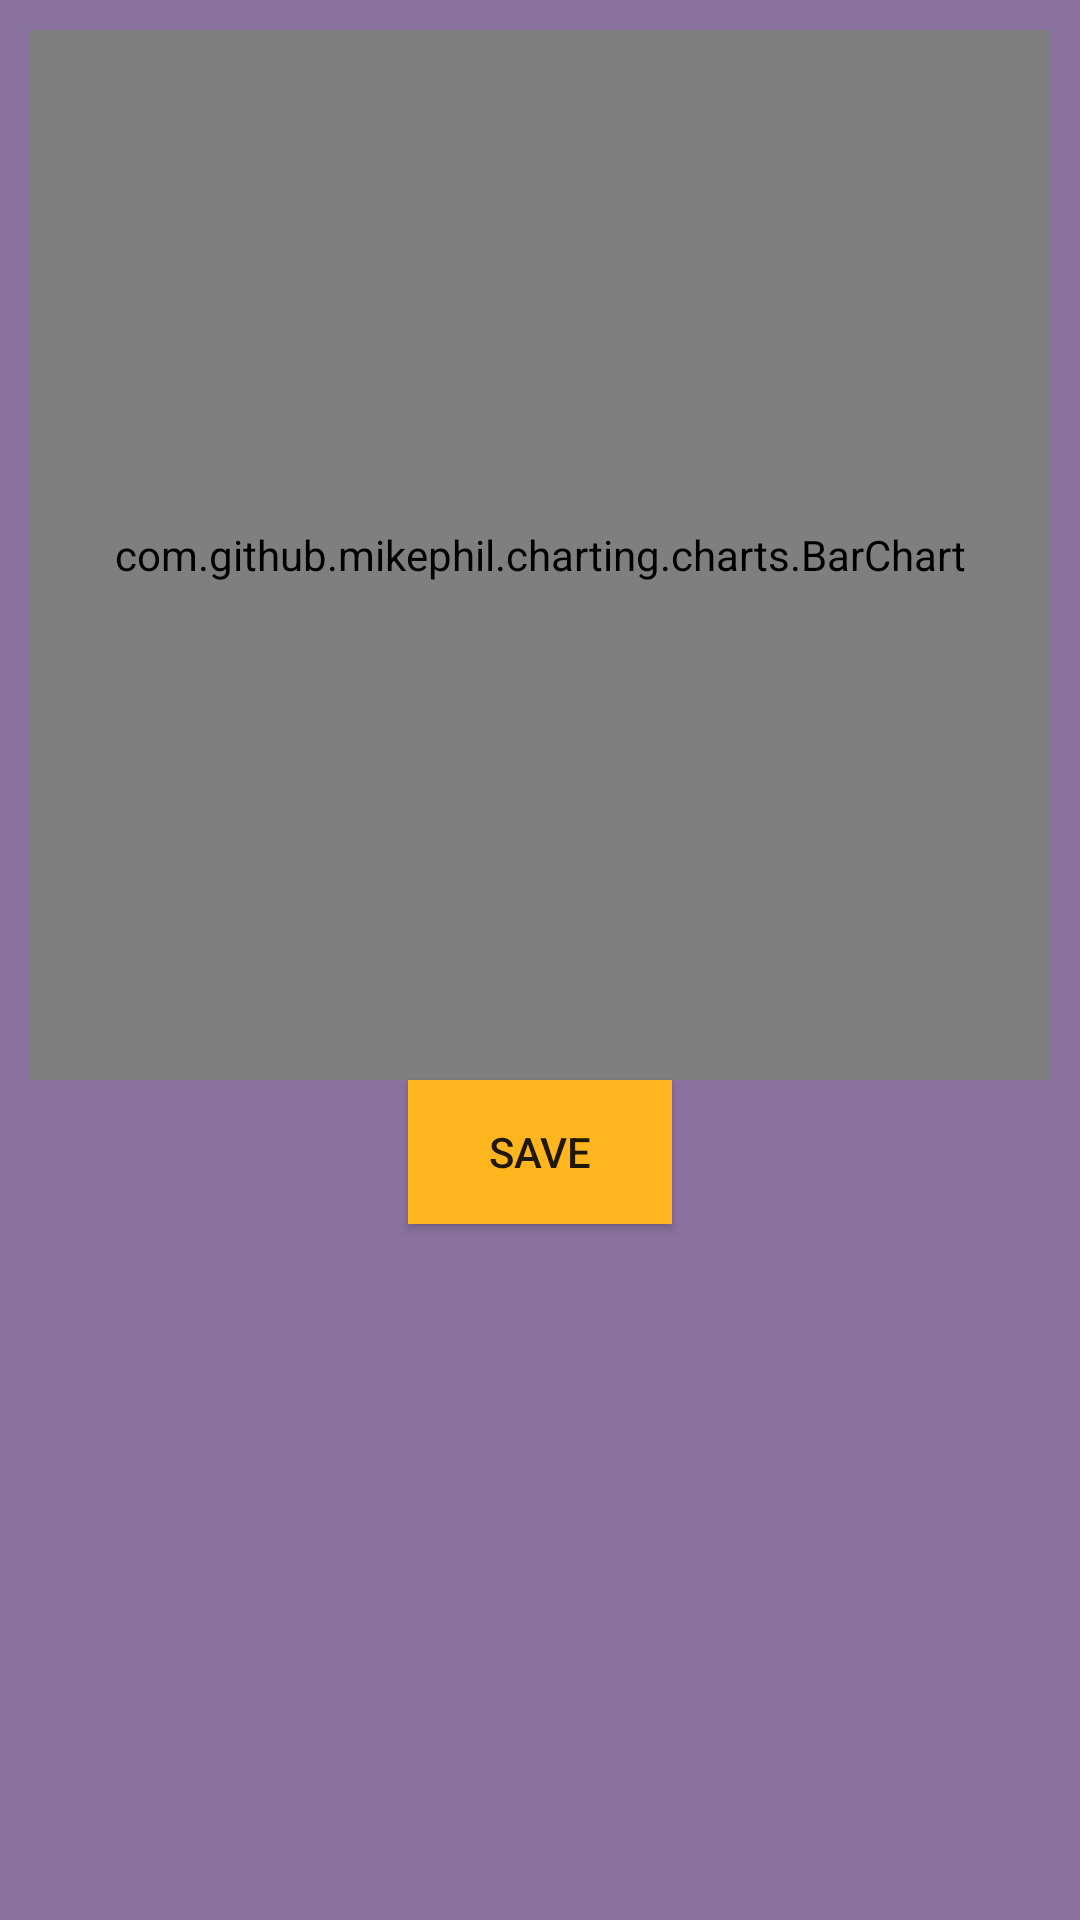

Write the Android layout XML for this screen, with the resource values it uses.
<!-- AndroidManifest.xml: application theme AppTheme -->
<!-- res/layout/fragment_chart_three.xml -->
<FrameLayout xmlns:android="http://schemas.android.com/apk/res/android"
    xmlns:tools="http://schemas.android.com/tools"
    android:layout_width="match_parent"
    android:layout_height="match_parent"
    android:background="#89729E"
    tools:context="com.anne.androapps.experiment.ChartThree">

    <LinearLayout
        android:orientation="vertical"
        android:layout_width="match_parent"
        android:layout_height="match_parent"
        android:padding="10dp"
        android:layout_gravity="center">

        <com.github.mikephil.charting.charts.BarChart
            android:id="@+id/bar_chart"
            android:layout_width="match_parent"
            android:layout_height="350dp">

        </com.github.mikephil.charting.charts.BarChart>

        <Button
            android:layout_width="wrap_content"
            android:layout_height="wrap_content"
            android:text="SAVE"
            android:id="@+id/save_barchart"
            android:background="#FFB61E"
            android:layout_gravity="center" />
    </LinearLayout>

</FrameLayout>
<!-- resources referenced by this layout -->
<resources>
  <style name="AppTheme" parent="Theme.AppCompat.Light.DarkActionBar">
          
          <item name="colorPrimary">@color/colorPrimary</item>
          <item name="colorPrimaryDark">@color/colorPrimaryDark</item>
          <item name="colorAccent">@color/colorAccent</item>
      </style>
  <!-- not gathered from this repository: default colours our renderer supplied (Android Studio template values) -->
  <color name="colorPrimary">#FF6200EE</color>
  <color name="colorPrimaryDark">#FF3700B3</color>
  <color name="colorAccent">#FF03DAC5</color>
</resources>
